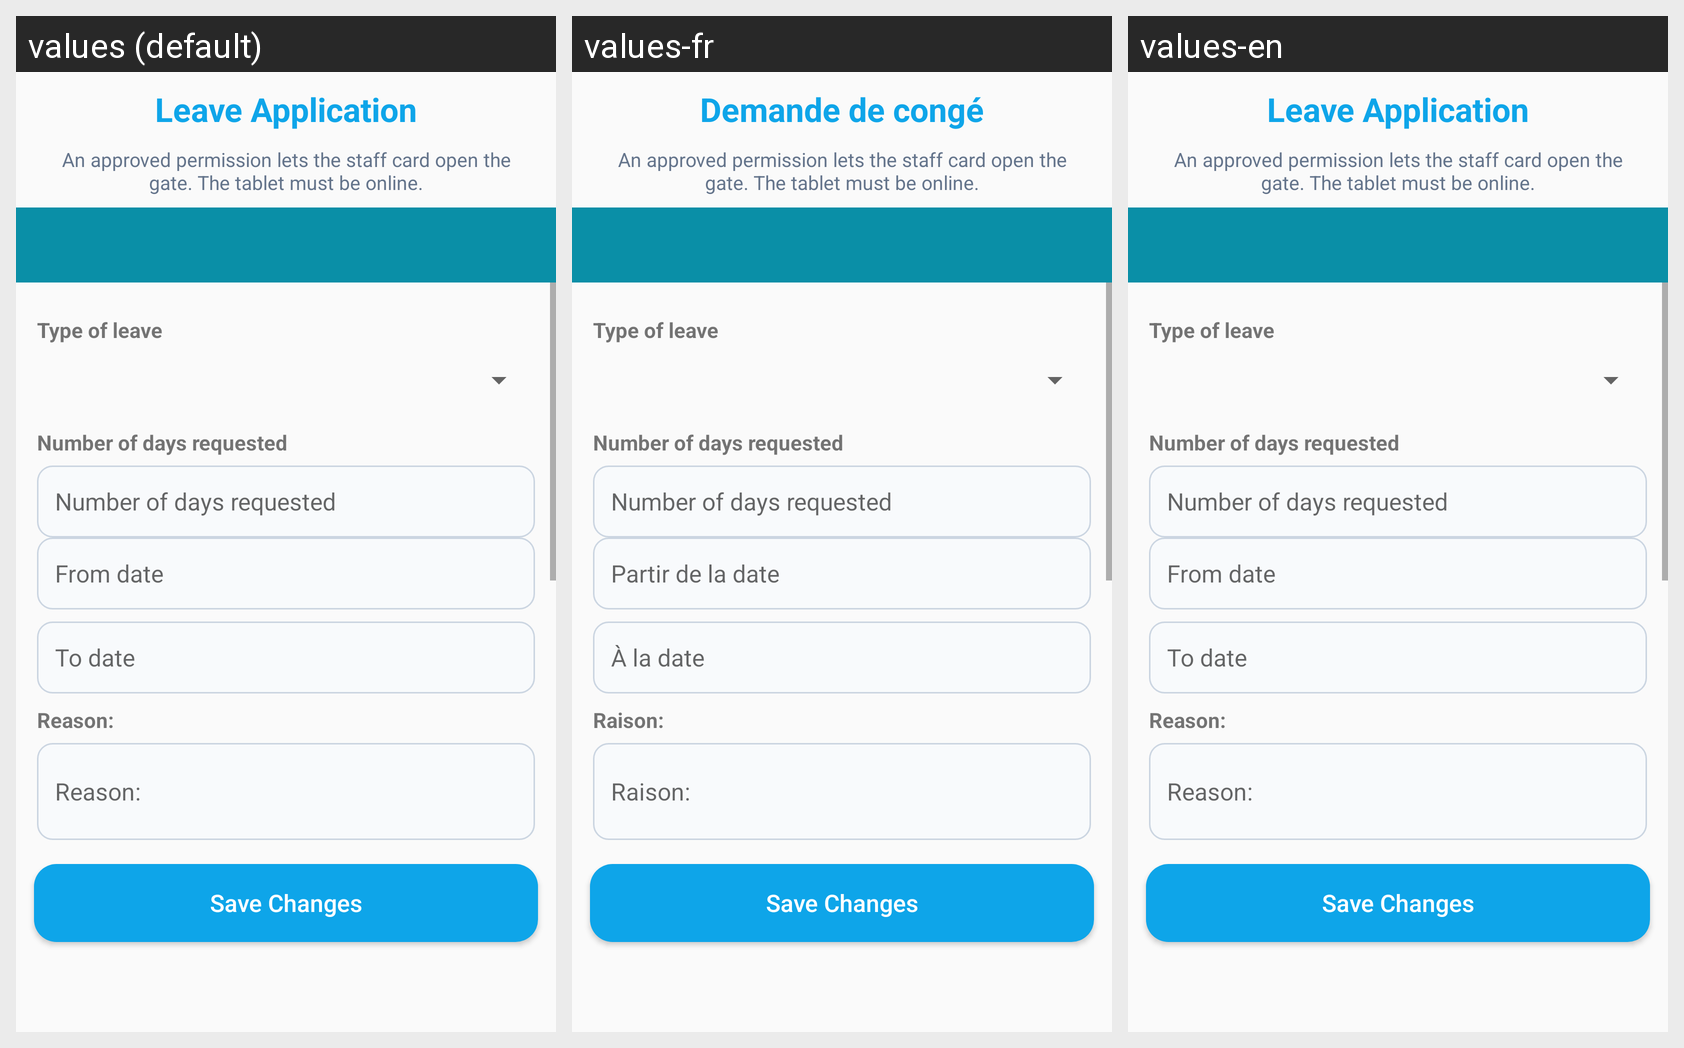

Translations of the strings shown on this Android screen, per locale in the grid:
Android screen res/layout/activity_request.xml rendered under 3 locales, left to right: values (default), values-fr, values-en. Device: Nexus 5 (rendered at 1080×1920; each locale shown at half size, 540×960, under a caption strip naming it); theme AppTheme.NoActionBar.
Strings drawn on this screen, with the default value and each locale's value (text and hints the layout hard-codes, and strings that could not be matched under every locale, appear in the picture but are not listed):

req_header
  values: Leave Application
  values-fr: Demande de congé
  values-en: Leave Application

leave_gate_intro
  values: An approved permission lets the staff card open the gate. The tablet must be online.
  values-fr: An approved permission lets the staff card open the gate. The tablet must be online.  [not translated; the default value is used]
  values-en: An approved permission lets the staff card open the gate. The tablet must be online.

leave_type
  values: Type of leave
  values-fr: Type of leave  [not translated; the default value is used]
  values-en: Type of leave  [not translated; the default value is used]

req_from
  values: From date
  values-fr: Partir de la date
  values-en: From date

leave_days_requested
  values: Number of days requested
  values-fr: Number of days requested  [not translated; the default value is used]
  values-en: Number of days requested

req_to
  values: To date
  values-fr: À la date
  values-en: To date

lbl_reason
  values: Reason:
  values-fr: Raison:
  values-en: Reason:

leave_save_changes
  values: Save Changes
  values-fr: Save Changes  [not translated; the default value is used]
  values-en: Save Changes
